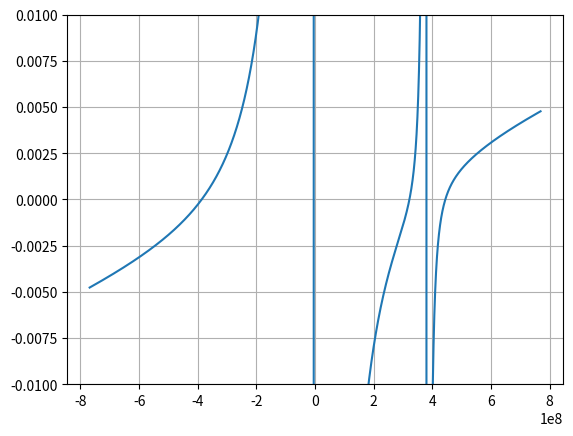

Python code for this plot:
from math import pi
from numpy import arange
import matplotlib.pyplot as plt
from scipy.optimize import root_scalar

G = 6.67408e-11 
m1 = 5.972e24 
m2 = 0.07346e24
l = 384400000 
x1 = m2 * l / (m1 + m2)
x2 = m1 * l / (m1 + m2)
velocity = (G * (m1 + m2)/ l) ** 0.5
period = 2 * pi * l / velocity
theta_dot = 2*pi / period

def x_eqn(xs):
    return -G*m1/((xs + x1) * abs(xs +x1)) - G * m2 / ((xs - x2)*abs(xs-x2)) + \
            theta_dot**2 * xs


xvals = arange(-2*l, 2*l, 1000)
yvals = x_eqn(xvals)

L1 = root_scalar(x_eqn, bracket=[2e8, 3.5e8])
print(L1.root+x1)
L2 = root_scalar(x_eqn, bracket=[3.9e8, 5e8])
print(L2.root+x1)
L3 = root_scalar(x_eqn, bracket=[-4e8, -2e8])
print(L3.root+x1)

plt.plot(xvals, yvals)
plt.grid()
plt.ylim(-0.01, 0.01)
plt.show()



